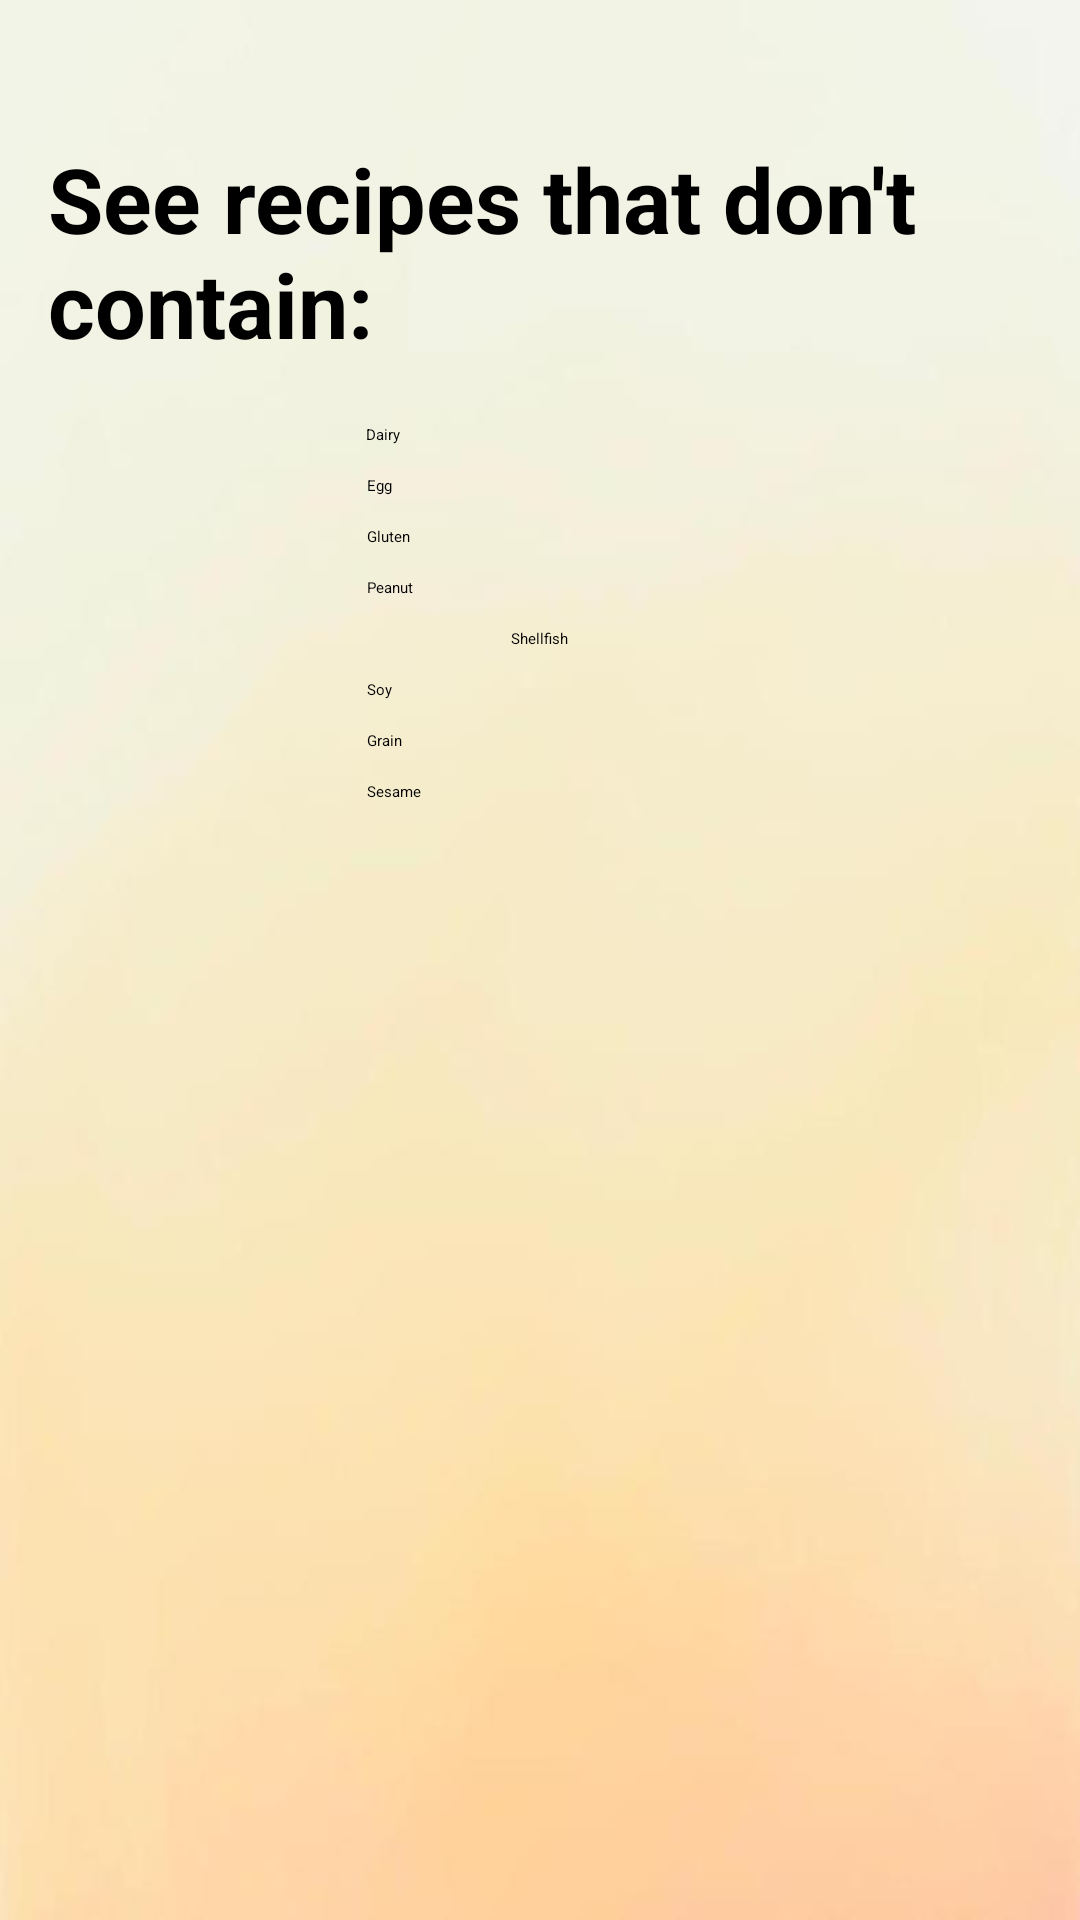

Write the Android layout XML for this screen, with the resource values it uses.
<!-- AndroidManifest.xml: application theme Theme.PlatePerf -->
<!-- res/layout/fragment_allergy_option.xml -->
<?xml version="1.0" encoding="utf-8"?>
<FrameLayout xmlns:android="http://schemas.android.com/apk/res/android"
    xmlns:tools="http://schemas.android.com/tools"
    android:layout_width="match_parent"
    android:layout_height="match_parent"
    android:background="@drawable/background_light_alt2"
    tools:context=".AllergyOption">
    <LinearLayout
        android:layout_width="match_parent"
        android:layout_height="wrap_content"
        android:orientation="vertical"
        android:padding="16dp">

        <TextView
            android:layout_width="match_parent"
            android:layout_height="match_parent"
            android:layout_marginTop="30dp"
            android:textStyle="bold"
            android:textSize="30sp"
            android:textColor="@color/black"
            android:text="@string/allergy_description" />

        
        <Button
            android:id="@+id/dairyButton"
            android:layout_width="116dp"
            android:layout_height="wrap_content"
            android:layout_gravity="center"
            android:layout_marginTop="20dp"
            android:backgroundTint="@color/yellow"
            android:text="@string/dairy_button"
            android:textColor="@color/black" />

        
        <Button
            android:id="@+id/eggButton"
            android:layout_width="115dp"
            android:layout_height="wrap_content"
            android:layout_gravity="center"
            android:layout_marginTop="10dp"
            android:backgroundTint="@color/yellow"
            android:text="@string/egg_button"
            android:textColor="@color/black" />

        
        <Button
            android:id="@+id/glutenButton"
            android:layout_width="115dp"
            android:layout_height="wrap_content"
            android:layout_gravity="center"
            android:layout_marginTop="10dp"
            android:backgroundTint="@color/yellow"
            android:text="@string/gluten_button"
            android:textColor="@color/black" />

        
        <Button
            android:id="@+id/peanutButton"
            android:layout_width="115dp"
            android:layout_height="wrap_content"
            android:layout_gravity="center"
            android:layout_marginTop="10dp"
            android:backgroundTint="@color/yellow"
            android:text="@string/peanut_button"
            android:textColor="@color/black" />

        
        <Button
            android:id="@+id/shellfishButton"
            android:layout_width="wrap_content"
            android:layout_height="wrap_content"
            android:layout_marginTop="10dp"
            android:layout_gravity="center"
            android:backgroundTint="@color/yellow"
            android:text="@string/shellfish_button"
            android:textColor="@color/black" />

        
        <Button
            android:id="@+id/soyButton"
            android:layout_width="115dp"
            android:layout_height="wrap_content"
            android:layout_gravity="center"
            android:layout_marginTop="10dp"
            android:backgroundTint="@color/yellow"
            android:text="@string/soy_button"
            android:textColor="@color/black" />

        
        <Button
            android:id="@+id/grainButton"
            android:layout_width="115dp"
            android:layout_height="wrap_content"
            android:backgroundTint="@color/yellow"
            android:layout_marginTop="10dp"
            android:layout_gravity="center"
            android:text="@string/grain_button"
            android:textColor="@color/black" />

        
        <Button
            android:id="@+id/sesameButton"
            android:layout_width="115dp"
            android:layout_height="wrap_content"
            android:backgroundTint="@color/yellow"
            android:layout_marginTop="10dp"
            android:layout_gravity="center"
            android:text="@string/sesame_button"
            android:textColor="@color/black" />

    </LinearLayout>
</FrameLayout>
<!-- resources referenced by this layout -->
<resources>
  <color name="black">#FF000000</color>
  <color name="yellow">#FFC801</color>
  <!-- drawable background_light_alt2: jpeg bitmap (drawable, 13666 bytes) -->
  <string name="allergy_description">See recipes that don\'t contain:</string>
  <string name="dairy_button">Dairy</string>
  <string name="egg_button">Egg</string>
  <string name="gluten_button">Gluten</string>
  <string name="grain_button">Grain</string>
  <string name="peanut_button">Peanut</string>
  <string name="sesame_button">Sesame</string>
  <string name="shellfish_button">Shellfish</string>
  <string name="soy_button">Soy</string>
</resources>
